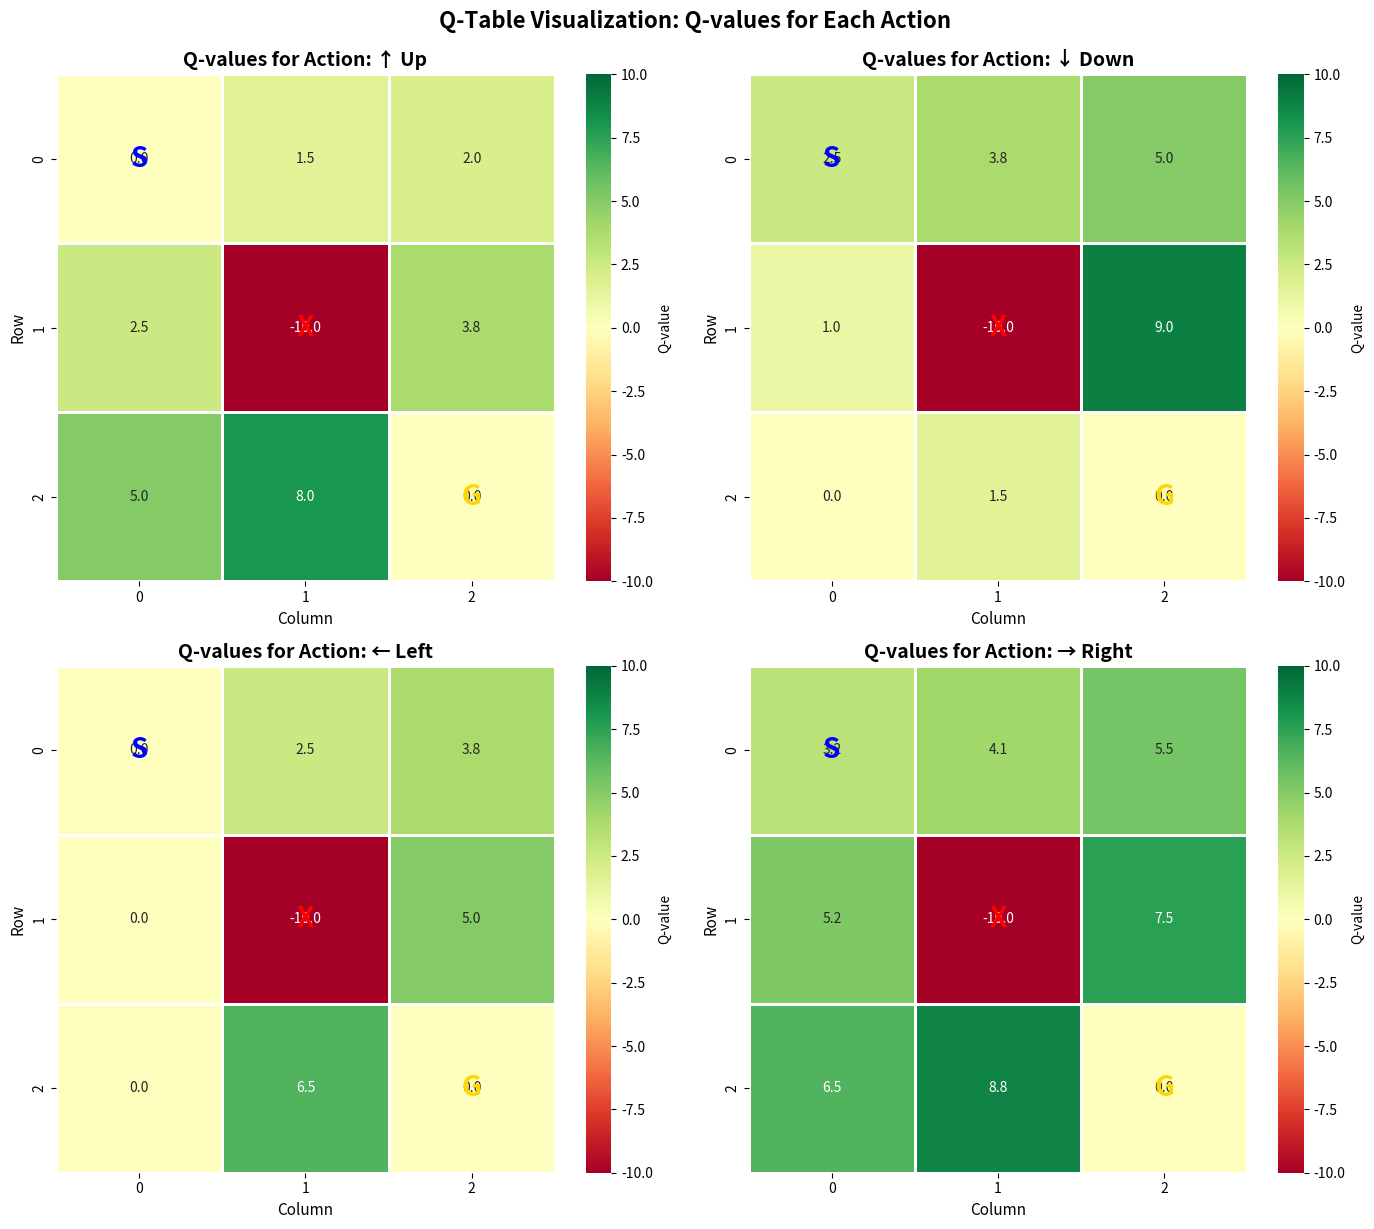
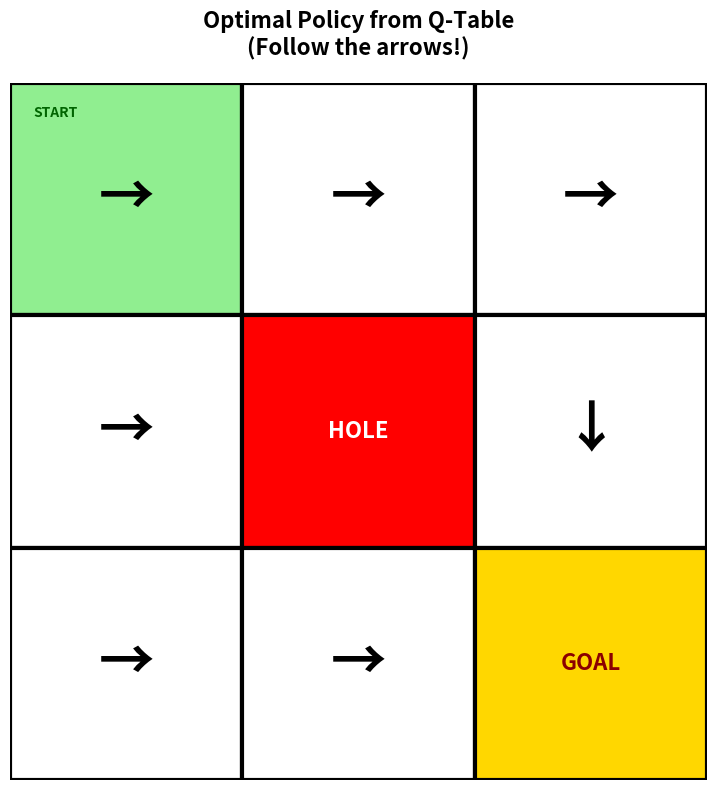

These figures' Python source, in order:
# มาดู Q-values ในโค้ดกันเถอะ!

import numpy as np
import matplotlib.pyplot as plt
import seaborn as sns

print("📦 Libraries loaded!")
print("✅ Ready to explore Q-Functions!")

"""
สร้าง Q-Table ตัวอย่างสำหรับ Simple Grid World

Grid Layout (3x3):
┌─────┬─────┬─────┐
│ S   │     │     │  S = Start
├─────┼─────┼─────┤
│     │  X  │     │  X = Hole
├─────┼─────┼─────┤
│     │     │  G  │  G = Goal
└─────┴─────┴─────┘
"""

# สร้าง Q-Table (9 states × 4 actions)
# States: (0,0), (0,1), (0,2), (1,0), (1,1), (1,2), (2,0), (2,1), (2,2)
# Actions: 0=Up, 1=Down, 2=Left, 3=Right

# Initialize Q-table
n_states = 9
n_actions = 4
Q_table = np.zeros((n_states, n_actions))

# ตัวอย่าง Q-values (สมมติว่าเทรนเสร็จแล้ว)
Q_example = np.array([
    # Up,  Down, Left, Right
    [0.0,  2.5,  0.0,  3.2],   # (0,0) - Start
    [1.5,  3.8,  2.5,  4.1],   # (0,1)
    [2.0,  5.0,  3.8,  5.5],   # (0,2)
    [2.5,  1.0,  0.0,  5.2],   # (1,0)
    [-10, -10, -10,  -10],     # (1,1) - Hole (ห้ามเข้า)
    [3.8,  9.0,  5.0,  7.5],   # (1,2)
    [5.0,  0.0,  0.0,  6.5],   # (2,0)
    [8.0,  1.5,  6.5,  8.8],   # (2,1)
    [0.0,  0.0,  0.0,  0.0],   # (2,2) - Goal (terminal)
])

print("📊 Q-Table Example:\n")
print("="*60)
print(f"{'State':<12} {'↑ Up':<8} {'↓ Down':<8} {'← Left':<8} {'→ Right':<8} {'Best Action'}")
print("-"*60)

action_names = ['↑', '↓', '←', '→']
state_names = [
    '(0,0) Start', '(0,1)', '(0,2)',
    '(1,0)', '(1,1) Hole', '(1,2)',
    '(2,0)', '(2,1)', '(2,2) Goal'
]

for i, state_name in enumerate(state_names):
    q_values = Q_example[i]
    
    # หา best action (ถ้าไม่ใช่ hole/goal)
    if 'Hole' not in state_name and 'Goal' not in state_name:
        best_action_idx = np.argmax(q_values)
        best_action = action_names[best_action_idx]
    else:
        best_action = '-'
    
    print(f"{state_name:<12} {q_values[0]:<8.1f} {q_values[1]:<8.1f} {q_values[2]:<8.1f} {q_values[3]:<8.1f} {best_action}")

print("\n💡 สังเกต:")
print("  - Q-values ยิ่งใกล้ Goal ยิ่งสูง")
print("  - Best action คือ action ที่มี Q-value สูงสุด")
print("  - Hole มี Q-values ติดลบทุก action (penalty!)")

# Visualize Q-Table as heatmap
fig, axes = plt.subplots(2, 2, figsize=(14, 12))
action_titles = ['↑ Up', '↓ Down', '← Left', '→ Right']

for idx, (ax, title) in enumerate(zip(axes.flat, action_titles)):
    # Reshape Q-values สำหรับ action นี้เป็น 3x3 grid
    q_grid = Q_example[:, idx].reshape(3, 3)
    
    # Plot heatmap
    sns.heatmap(q_grid, annot=True, fmt='.1f', cmap='RdYlGn', 
                center=0, ax=ax, cbar_kws={'label': 'Q-value'},
                vmin=-10, vmax=10, linewidths=2)
    
    ax.set_title(f'Q-values for Action: {title}', fontsize=14, fontweight='bold')
    ax.set_xlabel('Column', fontsize=11)
    ax.set_ylabel('Row', fontsize=11)
    
    # Mark special states
    ax.text(0.5, 0.5, 'S', ha='center', va='center', fontsize=20, color='blue', fontweight='bold')
    ax.text(1.5, 1.5, 'X', ha='center', va='center', fontsize=20, color='red', fontweight='bold')
    ax.text(2.5, 2.5, 'G', ha='center', va='center', fontsize=20, color='gold', fontweight='bold')

plt.tight_layout()
plt.suptitle('Q-Table Visualization: Q-values for Each Action', 
             fontsize=16, fontweight='bold', y=1.02)
plt.show()

print("\n🎨 Heatmap Analysis:")
print("  - สีเขียว = Q-value สูง (ดี)")
print("  - สีแดง = Q-value ต่ำ (แย่)")
print("  - Hole มีค่าติดลบทุก action")
print("  - ยิ่งใกล้ Goal ยิ่งมี Q-value สูง (สีเขียว)")

"""
Extract Optimal Policy จาก Q-Table
Policy π(s) = argmax_a Q(s, a)
"""

# หา optimal policy
optimal_actions = np.argmax(Q_example, axis=1)
policy_grid = optimal_actions.reshape(3, 3)

# สร้าง visualization
fig, ax = plt.subplots(figsize=(8, 8))

# Plot grid
for i in range(3):
    for j in range(3):
        # สีพื้นหลัง
        if i == 0 and j == 0:
            color = 'lightgreen'  # Start
        elif i == 1 and j == 1:
            color = 'red'  # Hole
        elif i == 2 and j == 2:
            color = 'gold'  # Goal
        else:
            color = 'white'
        
        rect = plt.Rectangle((j, 2-i), 1, 1, facecolor=color, edgecolor='black', linewidth=3)
        ax.add_patch(rect)
        
        # แสดง optimal action (ยกเว้น hole และ goal)
        if not ((i == 1 and j == 1) or (i == 2 and j == 2)):
            action_idx = policy_grid[i, j]
            action_symbol = action_names[action_idx]
            
            # แสดงลูกศร
            ax.text(j + 0.5, 2 - i + 0.5, action_symbol, 
                   ha='center', va='center', fontsize=40, fontweight='bold')
        
        # Label special states
        if i == 0 and j == 0:
            ax.text(j + 0.1, 2 - i + 0.9, 'START', ha='left', va='top', 
                   fontsize=10, fontweight='bold', color='darkgreen')
        elif i == 1 and j == 1:
            ax.text(j + 0.5, 2 - i + 0.5, 'HOLE', ha='center', va='center', 
                   fontsize=16, fontweight='bold', color='white')
        elif i == 2 and j == 2:
            ax.text(j + 0.5, 2 - i + 0.5, 'GOAL', ha='center', va='center', 
                   fontsize=16, fontweight='bold', color='darkred')

ax.set_xlim(0, 3)
ax.set_ylim(0, 3)
ax.set_aspect('equal')
ax.axis('off')
plt.title('Optimal Policy from Q-Table\n(Follow the arrows!)', 
         fontsize=16, fontweight='bold', pad=20)
plt.tight_layout()
plt.show()

print("\n🧭 Optimal Policy:")
print("  - ลูกศรแสดง action ที่ดีที่สุดในแต่ละ state")
print("  - ทำตามลูกศร → ไปถึง Goal โดยหลีกเลี่ยง Hole")
print("  - Policy นี้มาจาก argmax Q(s, a)")

"""
Quiz: ทดสอบความเข้าใจ Q-Function
"""

print("🎯 Q-Function Quiz!\n")
print("="*60)

# Question 1
print("\n❓ Question 1:")
print("   Q(s, a1) = 5, Q(s, a2) = 8, Q(s, a3) = 3")
print("   V(s) = ?")
print("\n   A) 5")
print("   B) 8  ✅ Correct! V(s) = max Q(s,a)")
print("   C) 16")
print("   D) 5.33")

# Question 2
print("\n❓ Question 2:")
print("   ข้อดีของ Q-function เทียบกับ V-function คืออะไร?")
print("\n   A) คำนวณเร็วกว่า")
print("   B) ใช้หน่วยความจำน้อยกว่า")
print("   C) Model-free และตัดสินใจได้ทันที  ✅ Correct!")
print("   D) ให้ผลลัพธ์แม่นยำกว่า")

# Question 3
print("\n❓ Question 3:")
print("   Trading State: ราคา=100, ถือ 50 หุ้น (ซื้อที่ 90)")
print("   Q(s, Buy)=20, Q(s, Hold)=80, Q(s, Sell)=100")
print("   ควรทำอะไร?")
print("\n   A) Buy")
print("   B) Hold")
print("   C) Sell  ✅ Correct! Max Q-value")
print("   D) Random")

print("\n" + "="*60)
print("\n💡 สรุป:")
print("   - V(s) = max_a Q(s,a)")
print("   - Q-function ให้ Model-free learning")
print("   - เลือก action ที่ max Q → Optimal policy")